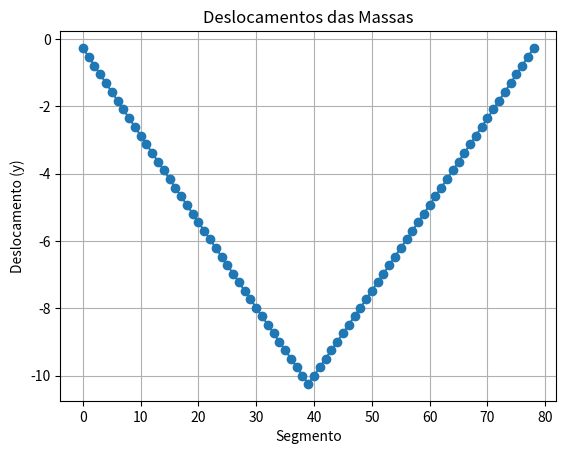

Generate this figure with matplotlib:
import numpy as np
from scipy.integrate import quad
import matplotlib.pyplot as plt



def jacobi():
    N = 80
    L = 1
    Tensao = 2
    Lo = L / N
    massas = []
    pesos = []
    iniciais = []
    ysold = np.random.rand(N-1)
    g = 9.8

    iniciais = [0] * (N - 1)
    def aumentarExterna(i,New):
      iniciais[i] += New
    aumentarExterna(39,-20)
    def rho(x):
        return 1

    for i in range(N-1):
        if i == 0:
            a = 0
            b = 3 * Lo / 2
        elif i == N - 2:
            a = L - 3 * Lo / 2
            b = L
        else:
            a = (i + 1) * Lo - Lo / 2
            b = (i + 1) * Lo + Lo / 2

        massa, _ = quad(rho, a, b)
        massas.append(massa)
        peso = -massa * g
        pesos.append(peso)

    tol = 1e-5
    maxit = 50000
    err = 10 * tol
    iter = 0

    while iter < maxit and err > tol:
        ynew = np.zeros(N-1)
        for i in range(N-1):
            yi_prev = ysold[i-1] if i > 0 else 0
            yi_next = ysold[i+1] if i < N-2 else 0
            ynew[i] = (yi_prev + yi_next)/2 - (massas[i]-iniciais[i])*Lo/2*Tensao

        err = np.linalg.norm(ynew - ysold)
        ysold = ynew.copy()
        iter += 1

    print("Deslocamentos:", ysold)

    plt.plot(ysold, marker='o')
    plt.title(f"Deslocamentos das Massas")
    plt.xlabel("Segmento")
    plt.ylabel("Deslocamento (y)")
    plt.grid(True)
    plt.show()





def jacobi2():

  N=80
  L= 1
  Tensao= 2
  Lo= L/N
  massas= []
  pesos= []
  iniciais=[]
  g= 9.8

  iniciais = [0] * (N - 1)
  def aumentarExterna(i,New):
    iniciais[i] += New
  

  def rho(x):
    return (1+np.exp(-100*(x-0.5)**2)/2)

  for i in range(N-1):
    if i == 0:
      a= 0
      b= 3*Lo/2
    elif i == N-2:
      a= L - 3*Lo/2
      b= L
    else:
      a= (i+1)*Lo-Lo/2
      b= (i+1)*Lo+Lo/2
    
    massa, er= quad(rho, a, b)
    massas.append(round(massa,2))
    peso= -massa * g
    pesos.append(round(peso,2))

  
  B= np.zeros((N-1, N-1))
  for i in range(N-1):
    B[i,i] = 2* Tensao / Lo
    
    if i > 0:
      B[i,i-1] = -Tensao / Lo
    
    if i < N-2:
      B[i, i+1] = -Tensao / Lo
  
  b= np.array(pesos) + iniciais

  O= np.diag(np.diag(B))
  L= np.tril(B, -1)
  U= np.triu(B, 1)

  yold= np.random.rand(N-1)

  tol= 1e-5
  maxit= 10000
  err= 10 * tol
  iter= 0
  
  while err > tol and iter < maxit:

    ynew= np.linalg.inv(O) @ (b - (L+U) @ yold)
    err= np.linalg.norm(ynew-yold)
    yold=ynew
    iter+=1

  print("Deslocamentos finais(y): ")
  print(yold)

  plt.plot(ynew, marker='o')
  plt.title(f"Deslocamentos das Massas")
  plt.xlabel("Segmento")
  plt.ylabel("Deslocamento (y)")
  plt.grid(True)
  plt.show()




def gauss_Seidel():

  N=80
  L= 1
  Tensao= 2
  Lo= L/N
  tensaoex= []
  massas= []
  pesos= []
  g= 9.8

  tensaoex= np.zeros(N-1)

  def aumentarExterna(i,New):
    tensaoex[i] += New

  def rho(x):
    return 1

  for i in range(N-1):
    if i == 0:
      a= 0
      b= 3*Lo/2
    elif i == N-2:
      a= L - 3*Lo/2
      b= L
    else:
      a= (i+1)*Lo-Lo/2
      b= (i+1)*Lo+Lo/2
    
    massa, er= quad(rho, a, b)
    massas.append(round(massa,2))
    peso= -massa * g
    pesos.append(round(peso,2))

  aumentarExterna(17,20)

  B= np.zeros((N-1, N-1))
  for i in range(N-1):
    B[i,i] = 2* Tensao / Lo
    
    if i > 0:
      B[i,i-1] = -Tensao / Lo
    
    if i < N-2:
      B[i, i+1] = -Tensao / Lo
  
  b= np.array(pesos) + tensaoex

  yold= np.random.rand(N-1)

  tol= 1e-5
  maxit= 100000
  iter= 0

  
  for k in range(maxit):
      ynew= yold.copy()

      for i in range(len(b)):
          alfa = np.dot(B[i, :i], ynew[:i]) + np.dot(B[i, i+1:], yold[i+1:])
          ynew[i] = (b[i] - alfa) / B[i, i]

      if np.linalg.norm(ynew - yold) < tol:
        print(ynew)
        plt.plot(ynew, marker='o')
        plt.title(f"Deslocamentos das Massas")
        plt.xlabel("Segmento")
        plt.ylabel("Deslocamento (y)")
        plt.grid(True)
        plt.show()
        return None
  
      yold= ynew
  


jacobi()
